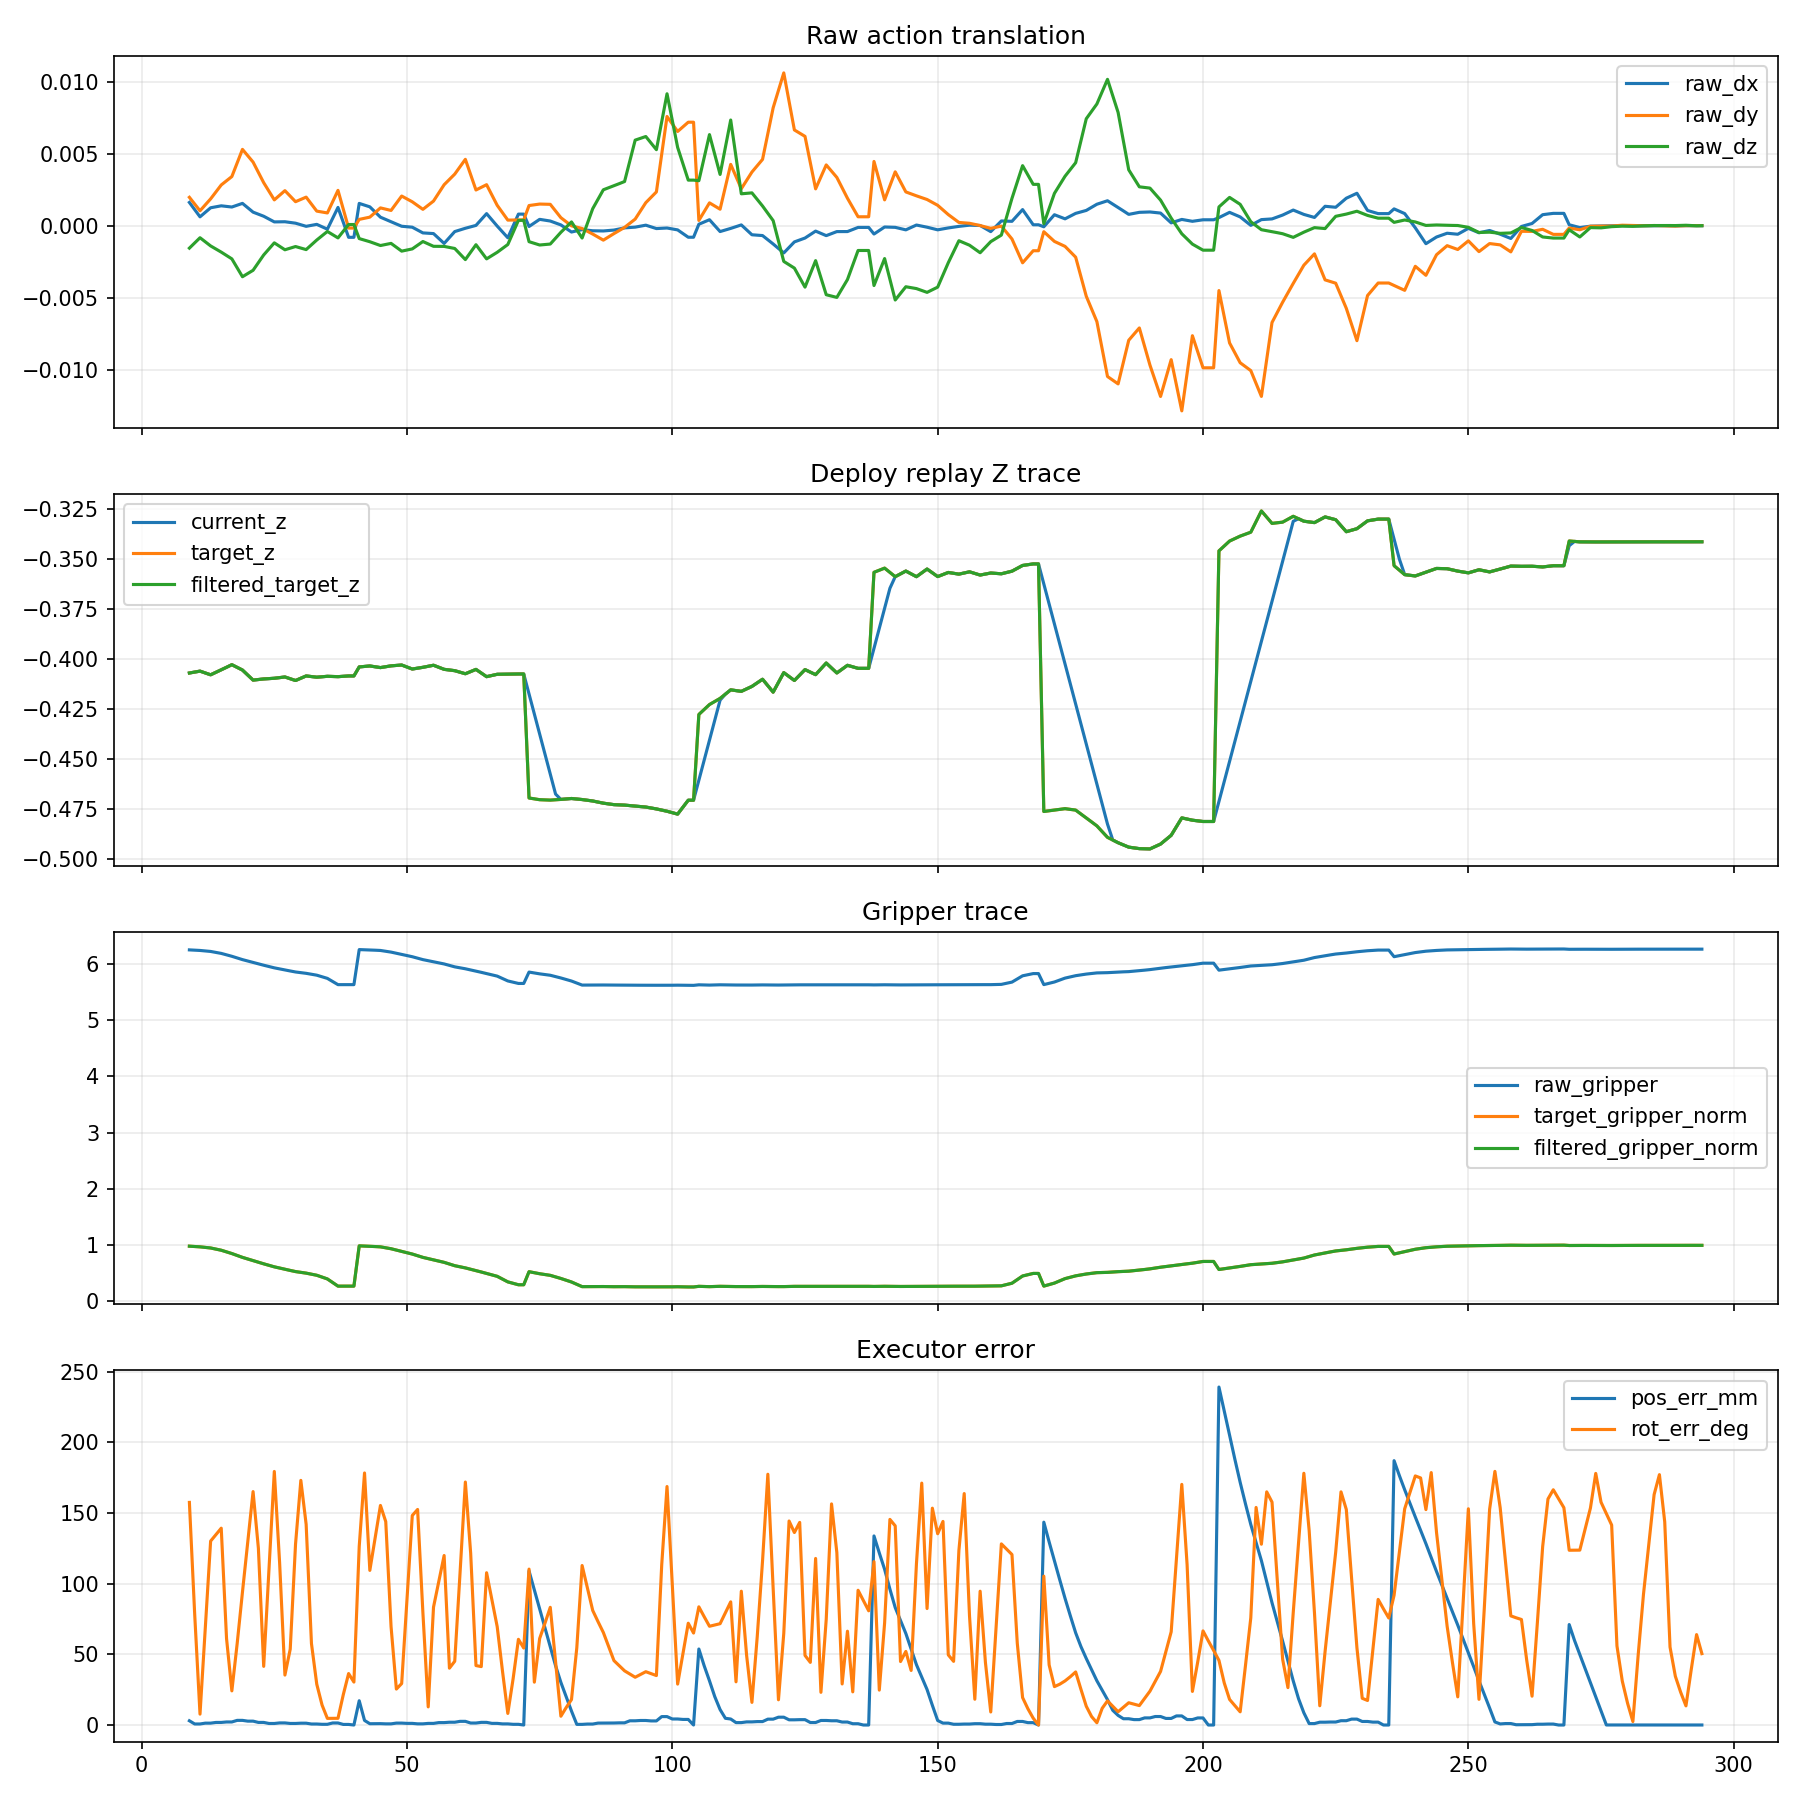

Source data for this figure (header and first rows):
dataset_step, sim_t_sec, replan_count, chunk_phase, raw_dx, raw_dy, raw_dz, raw_gripper, target_gripper, filtered_gripper, current_z, target_z, target_filtered_z, pos_err_mm, rot_err_deg
9, 0.0, 1, 0.0, 0.001625, 0.001981, -0.001551, 6.257, 0.974, 0.974, -0.4069, -0.4069, -0.4069, 2.995, 157.6
10, 0.05, 1, 0.5, 0.001125, 0.001513, -0.001189, 6.252, 0.9682, 0.9682, -0.4064, -0.4064, -0.4064, 0.7358, 78.24
11, 0.1, 1, 1.0, 0.0006247, 0.001044, -0.0008279, 6.247, 0.9623, 0.9623, -0.4059, -0.4059, -0.4059, 0.7358, 7.702
12, 0.15, 1, 1.5, 0.0009391, 0.001459, -0.001113, 6.238, 0.9522, 0.9522, -0.4069, -0.4069, -0.4069, 1.326, 68.38
13, 0.2, 1, 2.0, 0.001254, 0.001873, -0.001398, 6.23, 0.942, 0.942, -0.4078, -0.4078, -0.4078, 1.326, 130.2
14, 0.25, 1, 2.5, 0.001322, 0.002356, -0.001613, 6.212, 0.922, 0.922, -0.4065, -0.4065, -0.4065, 1.826, 134.8
15, 0.3, 1, 3, 0.00139, 0.00284, -0.001828, 6.195, 0.9019, 0.9019, -0.4053, -0.4053, -0.4053, 1.826, 139.3
16, 0.35, 1, 3.5, 0.001348, 0.003132, -0.002063, 6.169, 0.8723, 0.8723, -0.404, -0.404, -0.404, 2.163, 61.22
17, 0.4, 1, 4.0, 0.001306, 0.003424, -0.002298, 6.143, 0.8427, 0.8427, -0.4027, -0.4027, -0.4027, 2.163, 24.16
18, 0.45, 1, 4.5, 0.001433, 0.004369, -0.002918, 6.113, 0.8086, 0.8086, -0.4041, -0.4041, -0.4041, 3.286, 57.56
19, 0.5, 1, 5.0, 0.001559, 0.005314, -0.003539, 6.084, 0.7744, 0.7744, -0.4054, -0.4054, -0.4054, 3.286, 94.1
20, 0.55, 1, 5.5, 0.001255, 0.004872, -0.003315, 6.058, 0.7454, 0.7454, -0.4079, -0.4079, -0.4079, 2.742, 129.6
21, 0.6, 1, 6, 0.0009504, 0.004429, -0.003092, 6.033, 0.7163, 0.7163, -0.4104, -0.4104, -0.4104, 2.742, 165.2
22, 0.65, 1, 6.5, 0.0008078, 0.003713, -0.002558, 6.009, 0.6879, 0.6879, -0.4101, -0.4101, -0.4101, 1.839, 125.1
23, 0.7, 1, 7.0, 0.0006653, 0.002998, -0.002025, 5.984, 0.6596, 0.6596, -0.4099, -0.4099, -0.4099, 1.839, 41.51
24, 0.75, 1, 7.5, 0.0004686, 0.0024, -0.001605, 5.96, 0.6327, 0.6327, -0.4097, -0.4097, -0.4097, 1.087, 110.5
25, 0.8, 1, 8.0, 0.0002719, 0.001803, -0.001184, 5.937, 0.6058, 0.6058, -0.4095, -0.4095, -0.4095, 1.087, 179.5
26, 0.85, 1, 8.5, 0.0002774, 0.002124, -0.001425, 5.918, 0.584, 0.584, -0.4092, -0.4092, -0.4092, 1.486, 114.9
27, 0.9, 1, 9.0, 0.0002829, 0.002445, -0.001665, 5.899, 0.5622, 0.5622, -0.4089, -0.4089, -0.4089, 1.486, 35.36
28, 0.95, 1, 9.5, 0.0002328, 0.002061, -0.001553, 5.881, 0.5417, 0.5417, -0.4098, -0.4098, -0.4098, 1.109, 53.69
29, 1.0, 1, 10.0, 0.0001828, 0.001677, -0.00144, 5.863, 0.5213, 0.5213, -0.4106, -0.4106, -0.4106, 1.109, 128
30, 1.05, 1, 10.5, 7.381012255791575e-05, 0.001835, -0.001546, 5.851, 0.5073, 0.5073, -0.4095, -0.4095, -0.4095, 1.295, 173.2
31, 1.1, 1, 11.0, -3.517200821079314e-05, 0.001994, -0.001652, 5.839, 0.4934, 0.4934, -0.4084, -0.4084, -0.4084, 1.295, 142
32, 1.15, 1, 11.5, 3.2843985536601394e-05, 0.001508, -0.00132, 5.823, 0.4745, 0.4745, -0.4087, -0.4087, -0.4087, 0.7122, 57.68
33, 1.2, 1, 12, 0.0001009, 0.001022, -0.0009873, 5.806, 0.4556, 0.4556, -0.409, -0.409, -0.409, 0.7122, 28.89
34, 1.25, 1, 12.5, -6.701367965433747e-05, 0.0009582, -0.0006899, 5.778, 0.4228, 0.4228, -0.4088, -0.4088, -0.4088, 0.5023, 14.12
35, 1.3, 1, 13.0, -0.0002349, 0.0008945, -0.0003925, 5.749, 0.3901, 0.3901, -0.4085, -0.4085, -0.4085, 0.5023, 4.697
36, 1.35, 1, 13.5, 0.0005212, 0.001679, -0.0006165, 5.693, 0.3258, 0.3258, -0.4086, -0.4086, -0.4086, 1.45, 4.754
37, 1.4, 1, 14.0, 0.001277, 0.002464, -0.0008406, 5.638, 0.2615, 0.2615, -0.4087, -0.4087, -0.4087, 1.45, 4.754
38, 1.45, 1, 14.5, 0.0002391, 0.001154, -0.000375, 5.638, 0.2616, 0.2616, -0.4085, -0.4085, -0.4085, 0.4096, 21.52
39, 1.5, 1, 15.0, -0.000799, -0.0001557, 9.058335126610473e-05, 5.638, 0.2618, 0.2618, -0.4084, -0.4084, -0.4084, 0.4096, 36.41
40, 1.55, 1, 15.0, -0.000799, -0.0001557, 9.058335126610473e-05, 5.638, 0.2618, 0.2618, -0.4084, -0.4084, -0.4084, 0.0, 30.4
41, 1.6, 2, 0.0, 0.001558, 0.0004462, -0.0008873, 6.263, 0.98, 0.98, -0.4038, -0.4038, -0.4038, 17.19, 126.4
42, 1.65, 2, 0.5, 0.001438, 0.0005247, -0.0009968, 6.259, 0.9763, 0.9763, -0.4036, -0.4036, -0.4036, 3.244, 178.4
43, 1.7, 2, 1, 0.001318, 0.0006032, -0.001106, 6.256, 0.9727, 0.9727, -0.4034, -0.4034, -0.4034, 0.9119, 109.4
44, 1.75, 2, 1.5, 0.0009592, 0.0009242, -0.001238, 6.252, 0.9674, 0.9674, -0.4038, -0.4038, -0.4038, 0.9731, 132.5
45, 1.8, 2, 2, 0.0006001, 0.001245, -0.00137, 6.247, 0.9622, 0.9622, -0.4042, -0.4042, -0.4042, 0.9731, 155.4
46, 1.85, 2, 2.5, 0.00044, 0.001157, -0.001296, 6.232, 0.9453, 0.9453, -0.4037, -0.4037, -0.4037, 0.8234, 144
47, 1.9, 2, 3, 0.0002799, 0.001069, -0.001221, 6.218, 0.9285, 0.9285, -0.4033, -0.4033, -0.4033, 0.8234, 69.62
48, 1.95, 2, 3.5, 0.0001248, 0.001569, -0.001491, 6.197, 0.905, 0.905, -0.4031, -0.4031, -0.4031, 1.358, 25.44
49, 2.0, 2, 4, -3.0421531846513697e-05, 0.002069, -0.00176, 6.177, 0.8814, 0.8814, -0.4029, -0.4029, -0.4029, 1.358, 29.35
50, 2.05, 2, 4.5, -6.358865175570838e-05, 0.001869, -0.001682, 6.156, 0.8576, 0.8576, -0.4039, -0.4039, -0.4039, 1.159, 89.13
51, 2.1, 2, 5.0, -9.675577166490257e-05, 0.001669, -0.001605, 6.135, 0.8338, 0.8338, -0.4049, -0.4049, -0.4049, 1.159, 148.3
52, 2.15, 2, 5.5, -0.0002948, 0.001407, -0.001348, 6.11, 0.8041, 0.8041, -0.4045, -0.4045, -0.4045, 0.8287, 152.6
53, 2.2, 2, 6, -0.0004928, 0.001146, -0.001092, 6.084, 0.7744, 0.7744, -0.404, -0.404, -0.404, 0.8288, 79.51
54, 2.25, 2, 6.5, -0.0005163, 0.001433, -0.001258, 6.065, 0.7526, 0.7526, -0.4035, -0.4035, -0.4035, 1.149, 12.83
55, 2.3, 2, 7, -0.0005398, 0.001721, -0.001425, 6.046, 0.7308, 0.7308, -0.403, -0.403, -0.403, 1.149, 83.44
56, 2.35, 2, 7.5, -0.0008822, 0.002288, -0.001428, 6.026, 0.7083, 0.7083, -0.404, -0.404, -0.404, 1.711, 101.7
57, 2.4, 2, 8, -0.001225, 0.002856, -0.001431, 6.007, 0.6857, 0.6857, -0.4051, -0.4051, -0.4051, 1.711, 120
58, 2.45, 2, 8.5, -0.0008128, 0.003225, -0.001503, 5.981, 0.6559, 0.6559, -0.4054, -0.4054, -0.4054, 1.972, 40.25
59, 2.5, 2, 9, -0.000401, 0.003594, -0.001575, 5.955, 0.6262, 0.6262, -0.4057, -0.4057, -0.4057, 1.972, 45.14
60, 2.55, 2, 9.5, -0.0002856, 0.004108, -0.001961, 5.938, 0.6064, 0.6064, -0.4065, -0.4065, -0.4065, 2.593, 107.7
61, 2.6, 2, 10.0, -0.0001702, 0.004622, -0.002347, 5.92, 0.5867, 0.5867, -0.4073, -0.4073, -0.4073, 2.593, 172
62, 2.65, 2, 10.5, -7.097967409208615e-05, 0.003556, -0.001831, 5.9, 0.5629, 0.5629, -0.4062, -0.4062, -0.4062, 1.408, 121.6
63, 2.7, 2, 11.0, 2.8216554710525088e-05, 0.00249, -0.001314, 5.879, 0.539, 0.539, -0.4051, -0.4051, -0.4051, 1.408, 42.08
64, 2.75, 2, 11.5, 0.0004377, 0.002674, -0.001806, 5.857, 0.5138, 0.5138, -0.4069, -0.4069, -0.4069, 1.882, 41.35
65, 2.8, 2, 12, 0.0008472, 0.002858, -0.002298, 5.835, 0.4886, 0.4886, -0.4087, -0.4087, -0.4087, 1.882, 107.8
66, 2.85, 2, 12.5, 0.0004147, 0.002142, -0.00207, 5.812, 0.4626, 0.4626, -0.4081, -0.4081, -0.4081, 1.164, 88.66
67, 2.9, 2, 13, -1.780741331458702e-05, 0.001425, -0.001841, 5.79, 0.4366, 0.4366, -0.4075, -0.4075, -0.4075, 1.164, 69.62
68, 2.95, 2, 13.5, -0.0004243, 0.0009107, -0.001571, 5.747, 0.3871, 0.3871, -0.4075, -0.4075, -0.4075, 0.7964, 38.08
... 226 more rows
